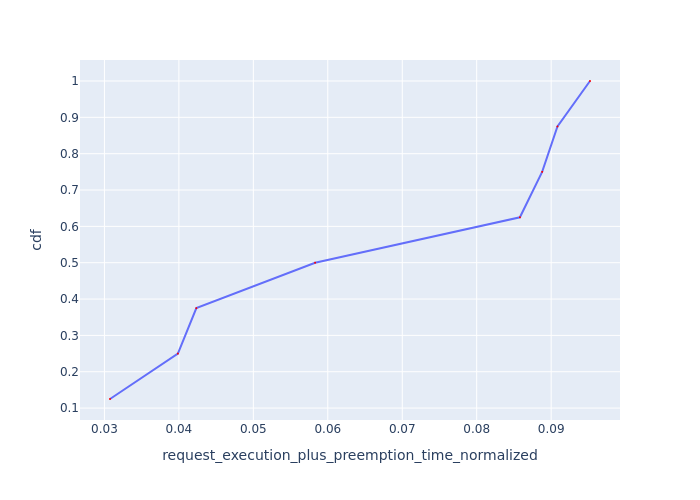

Values plotted in this chart, from the file beside it:
Request Id, request_execution_plus_preemption_time_n…, cdf
0_5, 0.03075, 0.125
0_4, 0.03987, 0.25
0_7, 0.04235, 0.375
0_3, 0.0583, 0.5
0_0, 0.0858, 0.625
0_1, 0.08879, 0.75
0_2, 0.09085, 0.875
0_6, 0.09522, 1.0
